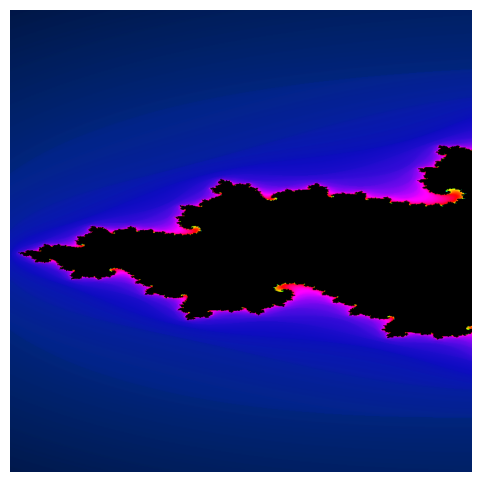

Here is the Python script that generated this plot:
import numpy as np
from PIL import Image, ImageFilter, ImageEnhance
import matplotlib.pyplot as plt
from matplotlib.colors import hsv_to_rgb

# Artistic Julia set parameters
width, height = 800, 800
x_range = (-1.5 + 0.8j, -0.2 + 0.156j)  # Change the center of the julia set
y_range = (-1.5, 1.5)
c = complex(-0.7, 0.15)  # Tweak this for different shapes
max_iter = 300

# Generate grid of complex points
x = np.linspace(x_range[0].real, x_range[1].real, width)
y = np.linspace(y_range[0], y_range[1], height)
X, Y = np.meshgrid(x, y)
Z = X + 1j * Y

# Initialize iteration counts and mask
div_iter = np.zeros(Z.shape, dtype=int)
mask = np.ones(Z.shape, dtype=bool)

# Iterate and record divergence
for i in range(max_iter):
    Z[mask] = Z[mask]**2 + c
    mask_new = np.abs(Z) <= 2
    div_iter[mask & ~mask_new] = i
    mask = mask_new

# Smooth coloring
with np.errstate(divide='ignore', invalid='ignore'):
    smooth = div_iter + 1 - np.log(np.log2(np.abs(Z)))
    smooth = np.nan_to_num(smooth)
smooth_norm = (smooth - smooth.min()) / (smooth.max() - smooth.min())

# Build HSV image
hsv = np.zeros((height, width, 3), dtype=float)
hsv[..., 0] = (smooth_norm + 0.6) % 1  # Hue
hsv[..., 1] = 0.8 + 0.2 * smooth_norm  # Saturation
hsv[..., 2] = smooth_norm ** 0.3  # Value

# Convert to RGB
rgb = (hsv_to_rgb(hsv) * 255).astype(np.uint8)
img = Image.fromarray(rgb)

# Artistic postprocessing: glow and enhancement
blur = img.filter(ImageFilter.GaussianBlur(radius=4))  # Change the radius of blur
glow = Image.blend(img, blur, alpha=0.2)  # Change the alpha value for glow
enhanced = ImageEnhance.Contrast(glow).enhance(1.5)
enhanced = ImageEnhance.Color(enhanced).enhance(1.3)

# Display
plt.figure(figsize=(6, 6))
plt.axis('off')
plt.imshow(enhanced)
plt.show()
